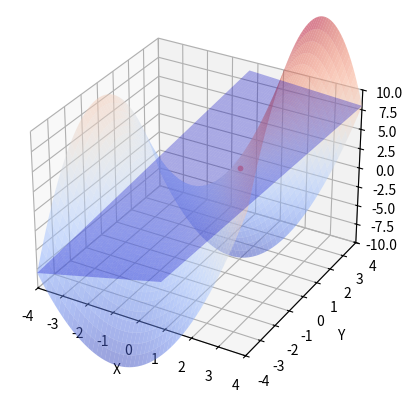

Here is the Python script that generated this plot:
import numpy as np
import matplotlib.pyplot as plt
from mpl_toolkits.mplot3d import axes3d

def Function(x,y):
    return x**2-y**2+2*x

x1,y1=1.,1.

Dx = lambda a1,a2,h=1e-5: (Function(a1+h,a2) - Function(a1-h,a2))/(2*h)
Dy = lambda a1,a2,h=1e-5: (Function(a1,a2+h) - Function(a1,a2-h))/(2*h)

x=np.linspace(-4,4,50)
y=np.linspace(-4,4,50)
x, y = np.meshgrid(x, y)
z = x**2 - y**2 + 2*x

#Plano tangente al punto (x1,y1,f(x1,y1))
Z=Function(x1,y1)+Dx(x1,y1)*(x-x1)+Dy(x1,y1)*(y-y1)

fig = plt.figure()
ax = fig.add_subplot(111, projection='3d')
ax.set_xlim(-4, 4)
ax.set_ylim(-4, 4)
ax.set_zlim(-10, 10)
ax.plot_surface(x, y, z, cmap='coolwarm',alpha=0.5)
ax.plot_surface(x, y, Z, color='blue',alpha=0.3)
ax.scatter([1], [1], [2], color='red', s=10)

ax.set_xlabel('X')
ax.set_ylabel('Y')
ax.set_zlabel('Z')

plt.show()